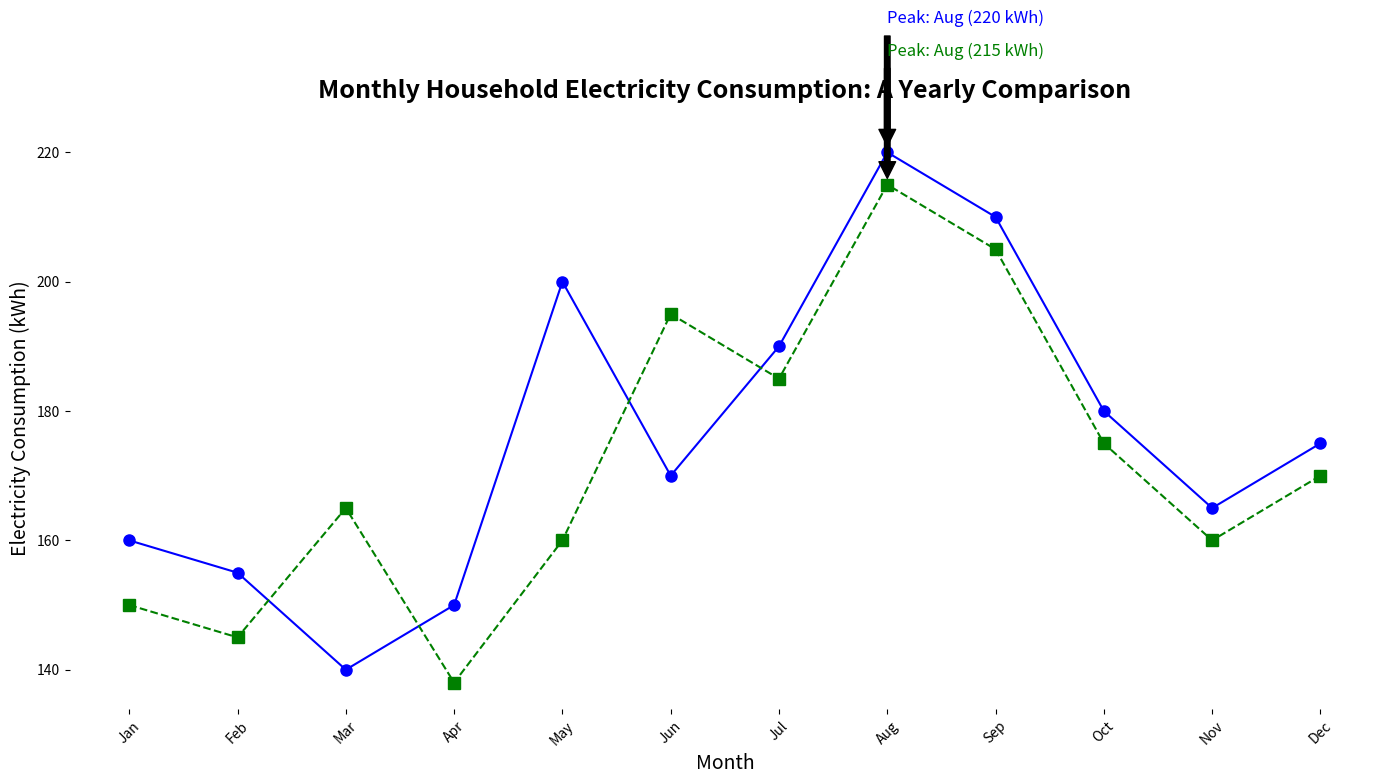

Here is the Python script that generated this plot:
import matplotlib.pyplot as plt
import numpy as np

# Months
months = np.array([
    'Jan', 'Feb', 'Mar', 'Apr', 'May', 'Jun', 
    'Jul', 'Aug', 'Sep', 'Oct', 'Nov', 'Dec'
])

# Altered electricity consumption data (in kWh) for the current and previous year
consumption_current_year = np.array([160, 155, 140, 150, 200, 170, 190, 220, 210, 180, 165, 175])
consumption_previous_year = np.array([150, 145, 165, 138, 160, 195, 185, 215, 205, 175, 160, 170])

fig, ax = plt.subplots(figsize=(14, 8))

# Plot altered data for the current year
ax.plot(months, consumption_current_year, marker='o', markersize=8, linestyle='-', color='blue')

# Plot altered data for the previous year
ax.plot(months, consumption_previous_year, marker='s', markersize=8, linestyle='--', color='green')

# Adding titles and labels
ax.set_title('Monthly Household Electricity Consumption: A Yearly Comparison', fontsize=18, fontweight='bold', pad=20)
ax.set_xlabel('Month', fontsize=14)
ax.set_ylabel('Electricity Consumption (kWh)', fontsize=14)

# Removing plot borders (spines)
for spine in ax.spines.values():
    spine.set_visible(False)

# Annotating peak consumption points
peak_current = months[np.argmax(consumption_current_year)]
peak_previous = months[np.argmax(consumption_previous_year)]
ax.annotate(f'Peak: {peak_current} ({max(consumption_current_year)} kWh)', 
            xy=(peak_current, max(consumption_current_year)), 
            xytext=(peak_current, max(consumption_current_year) + 20),
            arrowprops=dict(facecolor='black', shrink=0.05),
            fontsize=12, color='blue')
ax.annotate(f'Peak: {peak_previous} ({max(consumption_previous_year)} kWh)', 
            xy=(peak_previous, max(consumption_previous_year)), 
            xytext=(peak_previous, max(consumption_previous_year) + 20),
            arrowprops=dict(facecolor='black', shrink=0.05),
            fontsize=12, color='green')

plt.xticks(rotation=45)
plt.tight_layout()
plt.show()
